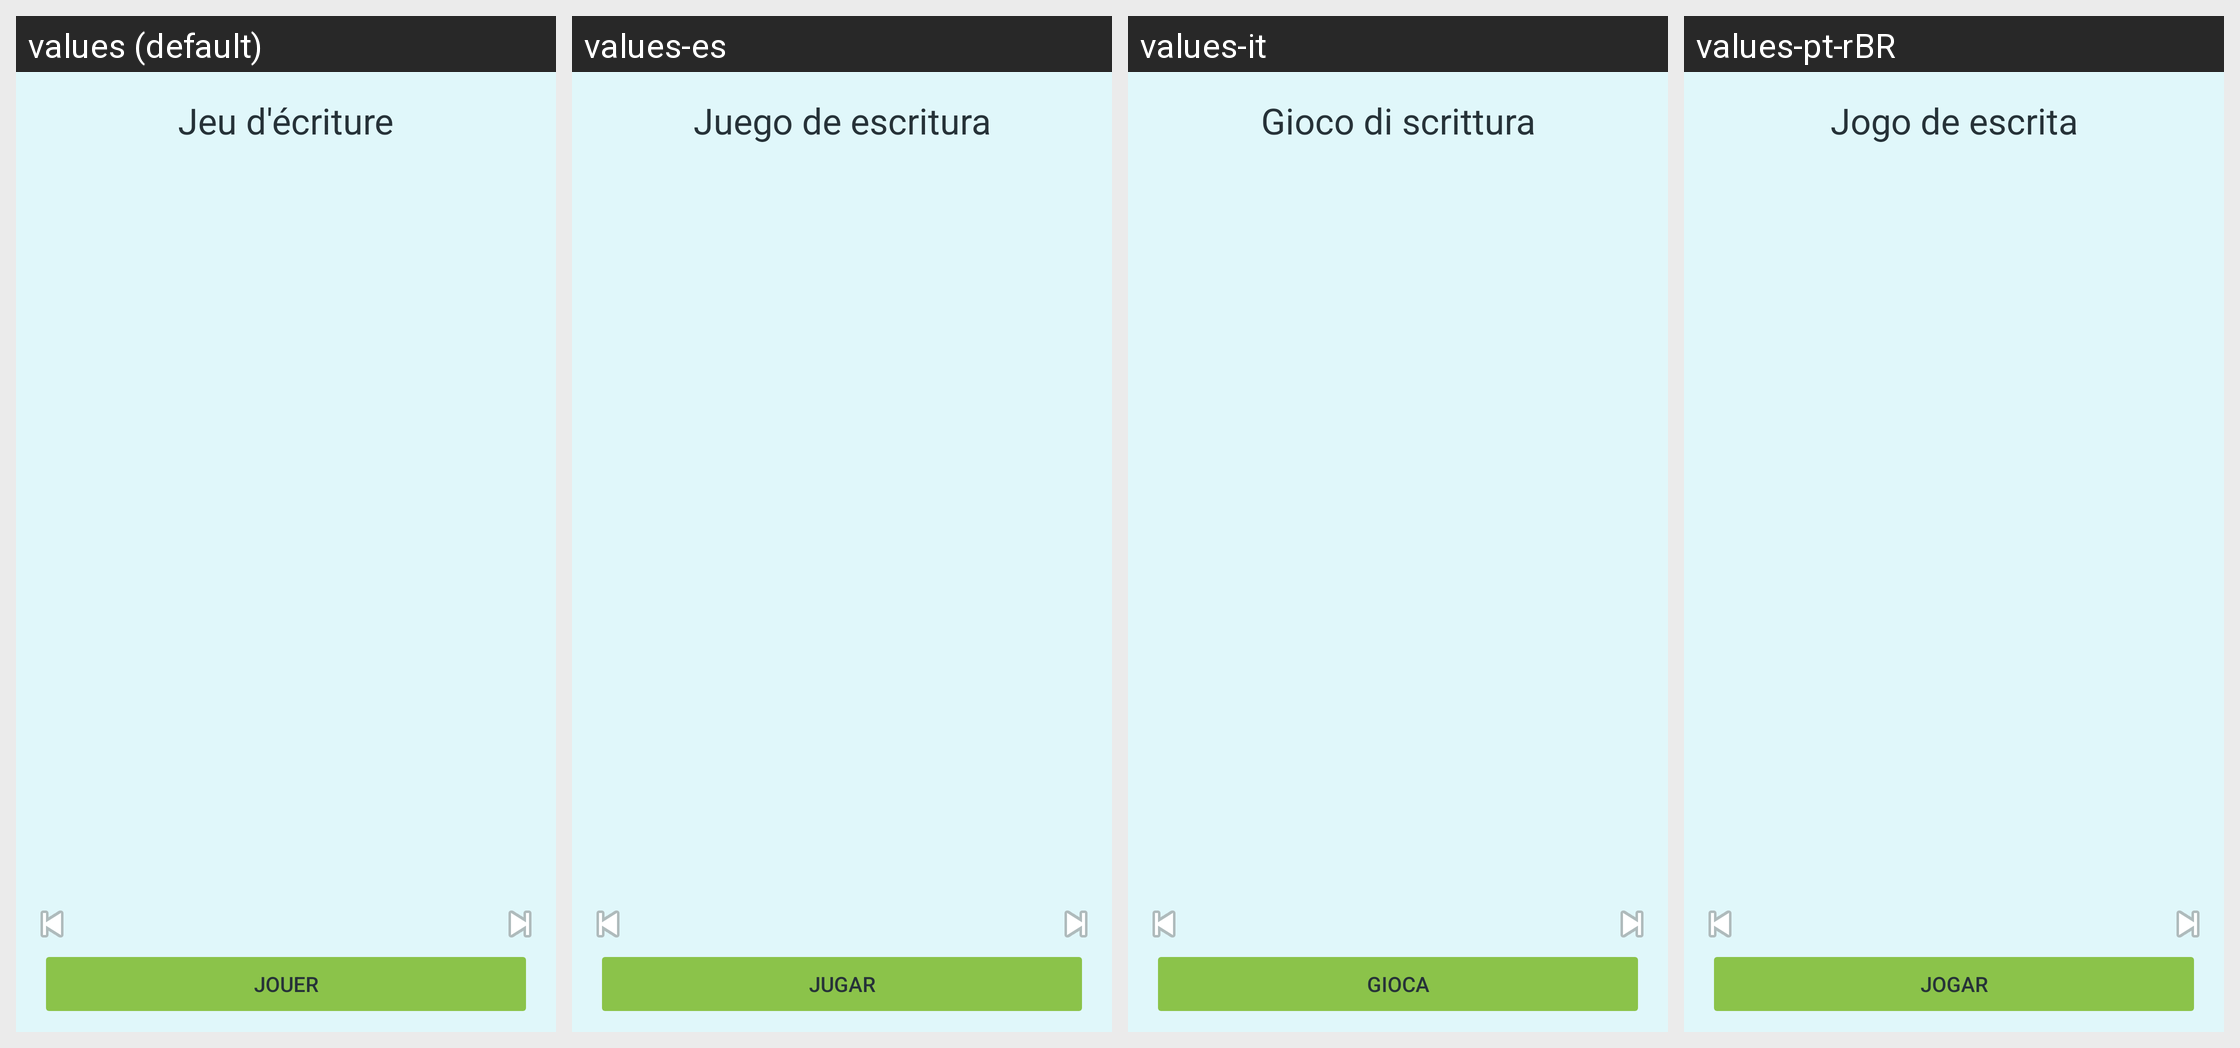

Translations of the strings shown on this Android screen, per locale in the grid:
Android screen res/layout/fragment_writing_recap.xml rendered under 4 locales, left to right: values (default), values-es, values-it, values-pt-rBR. Device: Nexus 5 (rendered at 1080×1920; each locale shown at half size, 540×960, under a caption strip naming it); theme Theme.NihongoMochi.
Other locales in the repository, not shown: values-ar, values-bn-rBD, values-de, values-en-rGB, values-in, values-ko, values-ru, values-th, values-vi, values-zh-rCN.
Strings drawn on this screen, with the default value and each locale's value (text and hints the layout hard-codes, and strings that could not be matched under every locale, appear in the picture but are not listed):

writing_game_recap_title
  values: Jeu d'écriture
  values-es: Juego de escritura
  values-it: Gioco di scrittura
  values-pt-rBR: Jogo de escrita

game_recap_play
  values: Jouer
  values-es: Jugar
  values-it: Gioca
  values-pt-rBR: Jogar
